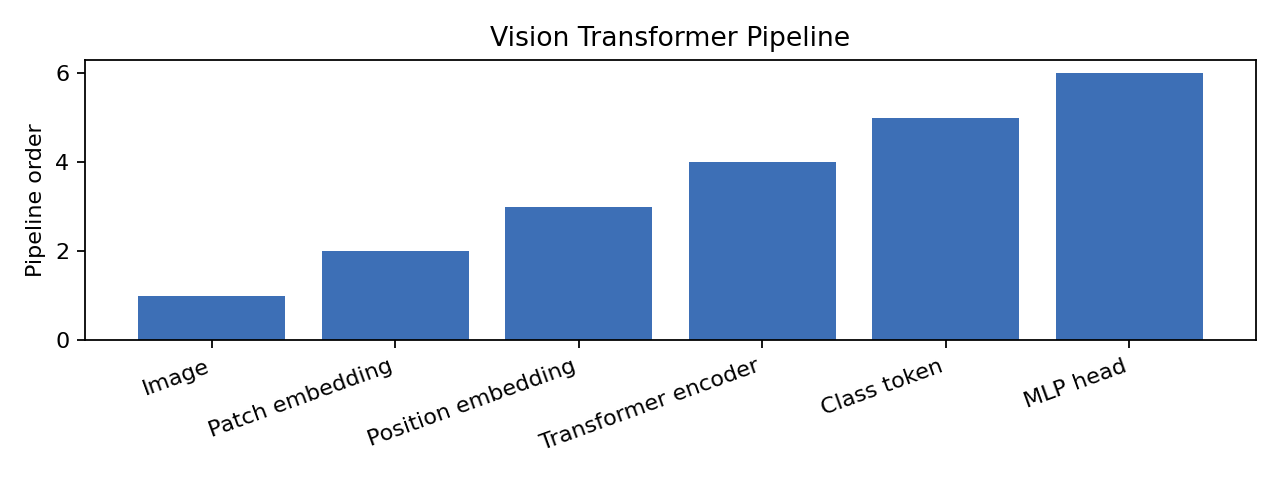

The file beside this chart, header and first rows:
stage, explanation
Image, Input image is divided into fixed-size p…
Patch embedding, Each patch is flattened and projected in…
Position embedding, Position information is added because at…
Transformer encoder, Self-attention mixes information across …
Class token, A special token summarizes the image for…
MLP head, The final representation is mapped to cl…
